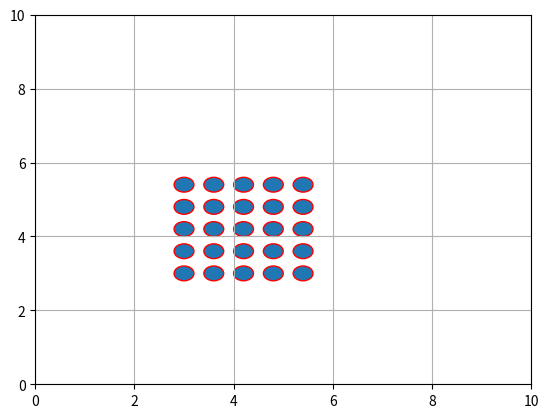

Write the Python code that produced this figure.
import numpy as np
import matplotlib.pyplot as plt
from random import uniform


class Particle:
    todas = []

    def __init__(self, r, p, v):
        self.raio = r
        self.pos = p
        self.vel = v
        self.forc = [0, 0]
        self.pot = 0
        self.todas.append(self)

    def mov_elast(self, dt, lim):
        self.pos[0] += dt * self.vel[0]
        self.pos[1] += dt * self.vel[1]
        # Problema de bordas em x
        if self.pos[0] >= lim:
            dx = self.pos[0] - lim
            self.pos[0] -= 2 * dx
            self.vel[0] *= -1
        if self.pos[0] <= 0:
            dx = abs(self.pos[0])
            self.pos[0] += 2 * dx
            self.vel[0] *= -1
        # Problema de bordas em y
        if self.pos[1] >= lim:
            dy = self.pos[1] - lim
            self.pos[1] -= 2 * dy
            self.vel[1] *= -1
        if self.pos[1] <= 0:
            dy = abs(self.pos[1])
            self.pos[1] += 2 * dy
            self.vel[1] *= -1

    def mov_pbc(self, dt, lim):
        self.pos[0] += dt * self.vel[0]
        self.pos[1] += dt * self.vel[1]
        # Problema de bordas em x
        if self.pos[0] >= lim:
            self.pos[0] = self.pos[0] - lim
        if self.pos[0] <= 0:
            dx = abs(self.pos[0])
            self.pos[0] = lim - dx
        # Problema de bordas em y
        if self.pos[1] >= lim:
            self.pos[1] = self.pos[1] - lim
        if self.pos[1] <= 0:
            dy = abs(self.pos[1])
            self.pos[1] = lim - dy

    @classmethod
    def run_elast(cls, dt, lim):
        for i in Particle.todas:
            i.mov_elast(dt, lim)

    @classmethod
    def run_pbc(cls, dt, lim):
        for i in Particle.todas:
            i.mov_pbc(dt, lim)

    @classmethod
    def forcas(cls, eps, sig, l):
        Aij = lambda r: 48 * (eps / sig ** 2) * (((sig / r) ** 14) - (0.5 * (sig / r) ** 8))
        p = Particle.todas
        n = len(p)
        c = 1
        for pi in range(n):
            for pj in range(c, n):
                # PBC
                dx = p[pi].pos[0] - p[pj].pos[0]
                if abs(dx) > l/2:
                    if abs(p[pj].pos[0] - p[pi].pos[0]) < l/2:
                        dx = -(l/2 - np.fmod(abs(p[pj].pos[0] - p[pi].pos[0]), l/2))
                    else:
                        dx = l/2 - np.fmod(abs(p[pj].pos[0] - p[pi].pos[0]), l/2)
                dy = p[pi].pos[1] - p[pj].pos[1]
                if abs(dy) > l/2:
                    if p[pj].pos[1] - p[pi].pos[1] < 0:
                        dy = -(l/2 - np.fmod(abs(p[pj].pos[1] - p[pi].pos[1]), l/2))
                    else:
                        dy = l/2 - np.fmod(abs(p[pj].pos[1] - p[pi].pos[1]), l/2)

                # Cálculo das forças
                fxi = Aij(np.hypot(dx, dy)) * dx
                fxj = -fxi
                fyi = Aij(np.hypot(dx, dy)) * dy
                fyj = -fyi

                # Atribuição das forças
                p[pi].forc[0] += fxi
                p[pi].forc[1] += fyi
                p[pj].forc[0] += fxj
                p[pj].forc[1] += fyj

                c += 1

    @classmethod
    def potencial(cls, eps, sig, l):
        Uij = lambda r: 4 * eps * (((sig/r)**12) - ((sig/r)**6))
        p = Particle.todas
        n = len(p)
        c = 1
        for pi in range(n):
            for pj in range(c, n):
                # PBC
                dx = p[pi].pos[0] - p[pj].pos[0]
                if abs(dx) > l / 2:
                    if abs(p[pj].pos[0] - p[pi].pos[0]) < l / 2:
                        dx = -(l / 2 - np.fmod(abs(p[pj].pos[0] - p[pi].pos[0]), l / 2))
                    else:
                        dx = l / 2 - np.fmod(abs(p[pj].pos[0] - p[pi].pos[0]), l / 2)
                dy = p[pi].pos[1] - p[pj].pos[1]
                if abs(dy) > l / 2:
                    if p[pj].pos[1] - p[pi].pos[1] < 0:
                        dy = -(l / 2 - np.fmod(abs(p[pj].pos[1] - p[pi].pos[1]), l / 2))
                    else:
                        dy = l / 2 - np.fmod(abs(p[pj].pos[1] - p[pi].pos[1]), l / 2)

                ''' Essa parte tá certa??? '''
                # Cálculo dos potenciais
                poti = Uij(np.hypot(dx, dy))
                potj = poti

                # Atribuição dos potenciais
                p[pi].pot += poti
                p[pj].pot += potj

                c += 1

    @classmethod
    def plot(cls, ax):
        for p in Particle.todas:
            circ = plt.Circle(p.pos, p.raio, edgecolor='red')
            ax.add_patch(circ)


def dinmol(l, n, r, di, eps, sig, tf, dt, ci='Random'):
    ''''
    l: tamanho da aresta da caixa
    r: raio das partículas
    tf: tempo final
    dt: delta tempo
    ci: condições de inicialização ; Triangulo, Quadrado, Random
    n: quantidade de partículas na 1ª linha da inicialização
    '''
    npa = l // (2 * r)
    # Largura da distribuição de velocidades
    dsv = 1

    particulas = []
    if n == 0:
        if ci == 'Random':
            # Distribuição uniforme de posições e distribuição normal de velocidades
            particulas = [Particle(r, [uniform(r, l - r), uniform(r, l - r)],
                                   [np.random.normal(0, dsv), np.random.normal(0, dsv)]) for i in range(npa ** 2)]

        if ci == 'Quadrado':
            xx = np.arange(r, l, 3 * r)
            yy = np.arange(r, l, 3 * r)
            for x in xx:
                for y in yy:
                    particulas.append(Particle(r, [x, y], [np.random.normal(0, dsv), np.random.normal(0, dsv)]))

        if ci == 'Triangulo':
            i = 1
            x = np.arange(r, l, 3 * r)
            y = np.arange(r, l, r * np.sqrt(3) * (3/2))
            for yi in y:
                for xi in x:
                    particulas.append(Particle(r, [xi, yi], [np.random.normal(0, dsv), np.random.normal(0, dsv)]))
                i += 1
                x = np.arange(i * r * (3/2), l - (i - 1) * r * (3/2), 3 * r)
    else:
        if ci == 'Random':
            # Distribuição uniforme de posições e distribuição normal de velocidades
            particulas = [Particle(r, [uniform(r, l - r), uniform(r, l - r)],
                                   [np.random.normal(0, dsv), np.random.normal(0, dsv)]) for i in range(n ** 2)]

        if ci == 'Quadrado':
            aresta = 2 * n * r + (n + 1) * di
            xx = np.arange((l - aresta)//2, (l + aresta)/2, 2 * r + di)
            yy = np.arange((l - aresta)//2, (l + aresta)/2, 2 * r + di)
            for x in range(n):
                for y in range(n):
                    particulas.append(Particle(r, [xx[x], yy[y]], 0))

        if ci == 'Triangulo': # Não ta atualizada
            i = 1
            x = np.arange(r, l, 2 * r)
            y = np.arange(r, l, r * np.sqrt(3))
            for yi in y:
                for xi in x:
                    particulas.append(Particle(r, [xi, yi], [np.random.normal(0, dsv), np.random.normal(0, dsv)]))
                i += 1
                x = np.arange(i * r, l - (i - 1) * r, 2 * r)

    fig, ax = plt.subplots()

    Particle.forcas(eps, sig, l)
    for p in Particle.todas:
        print(f'Força total [Fx, Fy] na partícula {Particle.todas.index(p):>2} = {p.forc}')
    Particle.plot(ax)
    ax.grid()
    ax.set_xlim(0, l)
    ax.set_ylim(0, l)
    plt.show()


l = 10
n = 5
r = .2
di = .2
eps = 1
sig = .2
tf = 20
dt = .1
ci = 'Quadrado'

dinmol(l, n, r, di, eps, sig, tf, dt, ci)
